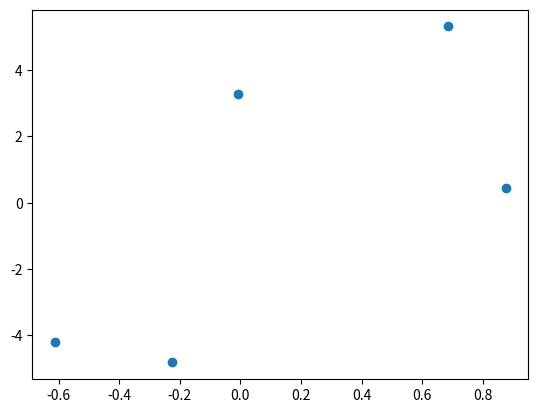

Python code for this plot:
from typing import Tuple
import numpy as np
import pandas as pd
from scipy import stats
from matplotlib import pyplot as plt

# means_dist_1 = stats.norm(loc=0, scale=1)
# variance_dist = stats.beta(a=8, b=2, scale=50/4)


def create_dataset(nb=5,
                   err_dist=stats.beta(a=8, b=2, scale=50/4),
                   means_dist=stats.norm(loc=0, scale=1),
                   draws_dist=stats.norm):
    """
    Creates a linear regression dataset based on a mean distribution and on an error distribution.
    X values are drawn from the player's distribution and Y is noisily drawn following:
        Y[j] ~ D[j](XT[j] teta[j] , epsilon**2[j]) where j is the player

    Arguments:
      - nb: number of data in the dataset
      - err_dist: distribution to draw error parameters from (err = epsilon**2) (scalar)
      - means_dist: distribution to draw X from
      - draws_dist: distribution to draw Y from: with mean*X as mean and variance epsilon^2

    Returns:
        Tuple of pandas dataframes representing X and Y
    """

    # x_cov = [[1.0, 0.0], [0.0, 1.0]]
    # D = len(x_cov)
    # mean_x = np.array([0] * D)
    # x_dist = stats.multivariate_normal(mean=mean_x, cov=x_cov)

    # means = pd.DataFrame([dist.rvs() for dist in params_dists]).T
    # X = pd.DataFrame(x_dist.rvs(nb))

    means = pd.DataFrame([means_dist.rvs()])
    X = pd.DataFrame(means_dist.rvs(nb))

    # The location (loc) keyword specifies the mean.
    # The scale (scale) keyword specifies the standard deviation.
    Y = pd.DataFrame(draws_dist(
        loc=X.dot(means),  # mean of this player
        scale=np.sqrt(err_dist.rvs())  # error of this player
    ).rvs())

    print(f'X: length = {len(X)}\n{X}\n')
    print(f'Y: length = {len(Y)}\n{Y}\n')

    plt.scatter(X, Y)
    plt.show()

    return (X, Y)


create_dataset()
